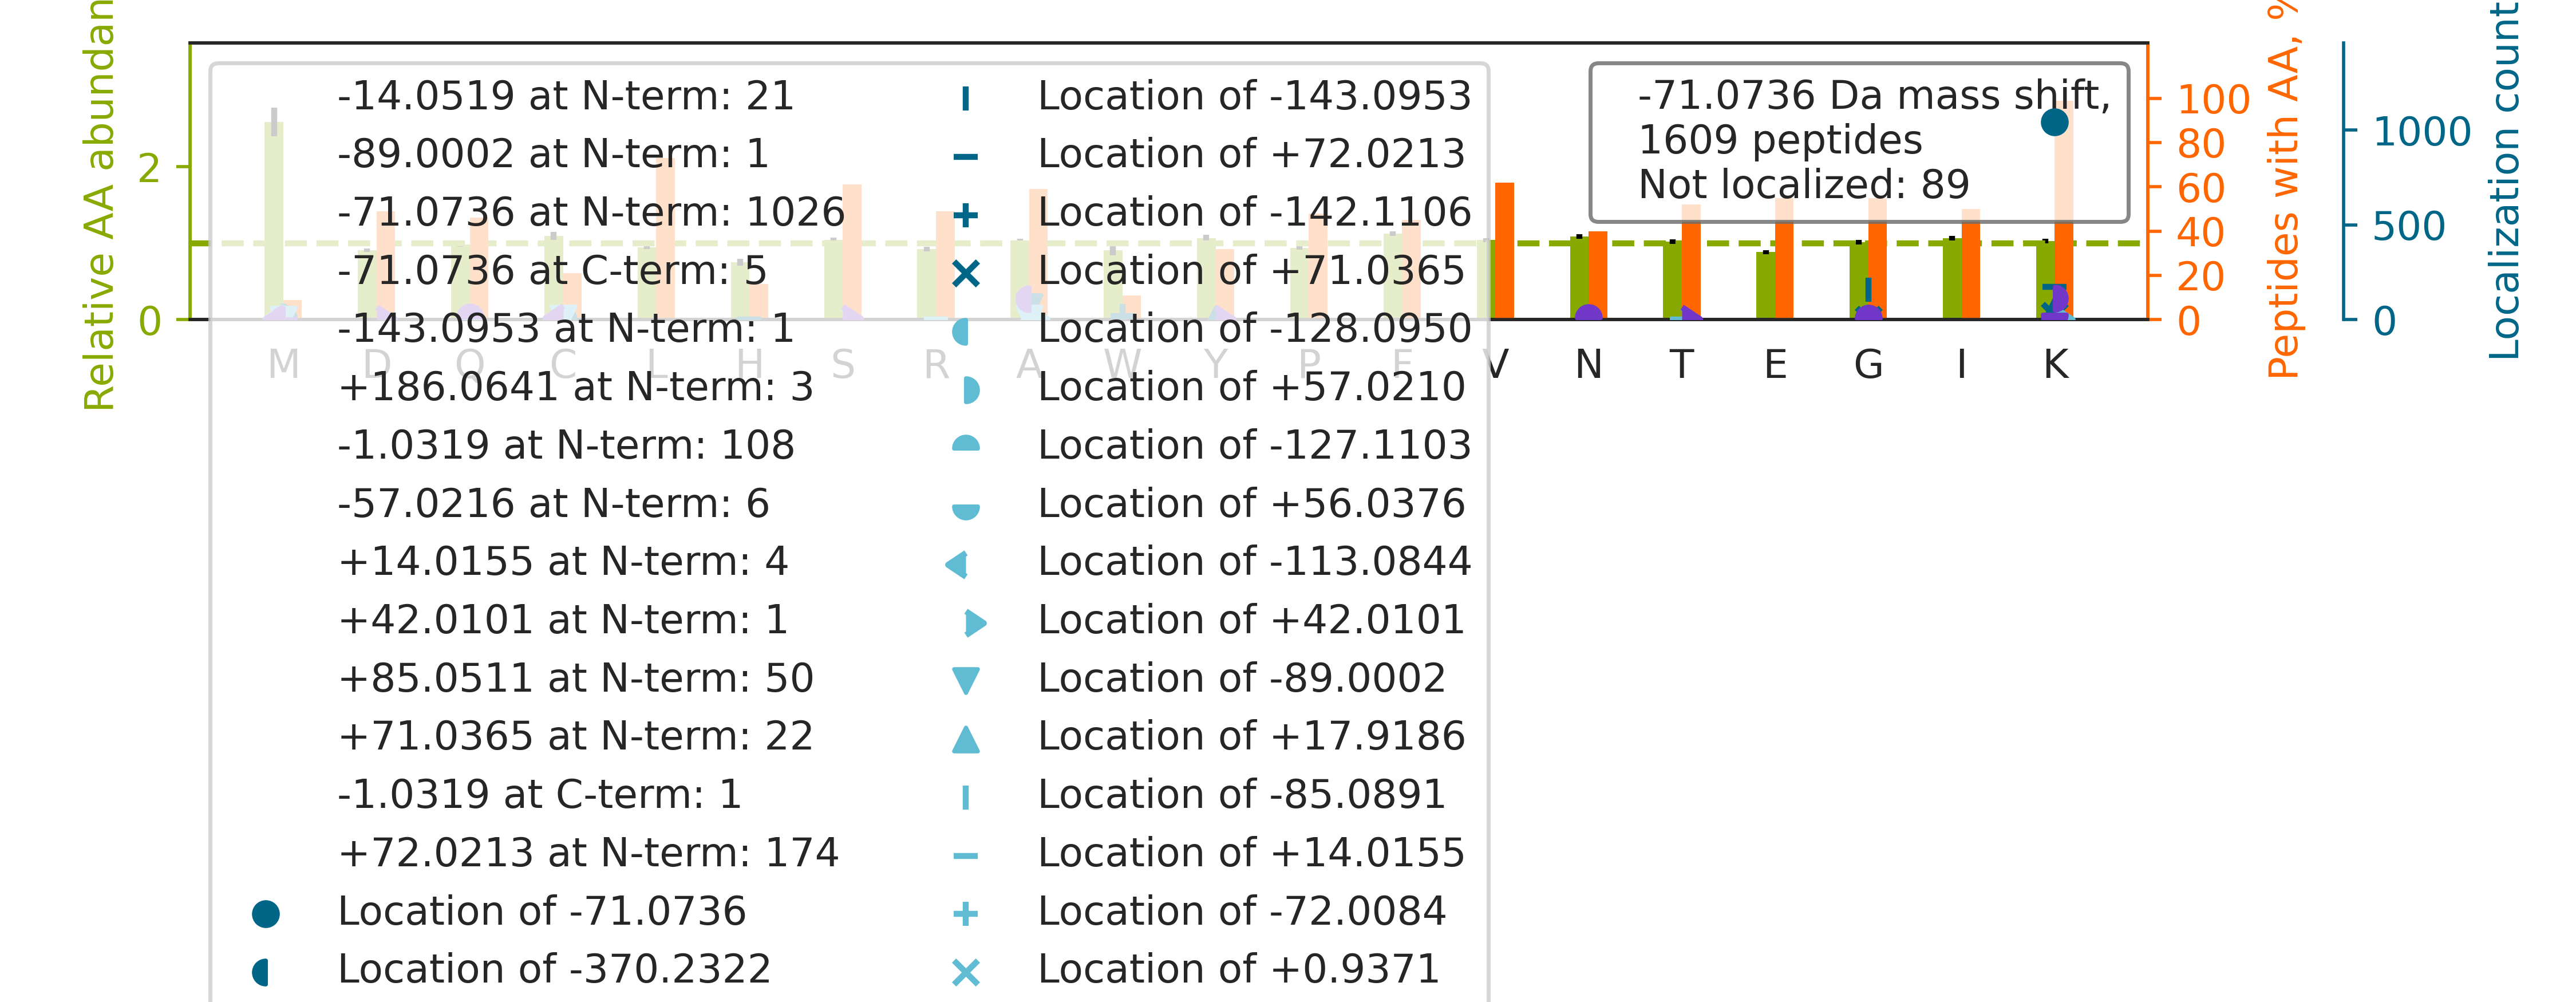

Values plotted in this chart, from the file beside it:
top isoform	localization score	spectrum
K.K[-14]CQ[-57]CDELCSYYQSCCTDYTAECKPQVTR…	0.8387	35CPTAC_COprospective_W_VU_20150901_16CO…
R.KA[-156]Y[+85]STTSIASVAGLTAAAYR.V	0.8169	02CPTAC_COprospective_W_VU_20150624_01CO…
R.K[-71]LGCEVLGVSVDSQFTHLAWINTPR.K	1	32CPTAC_COprospective_W_VU_20150818_20CO…
K.K[-14]IN[-57]ESTQNWHQLENIGNFIK.A	1	86CPTAC_COprospective_W_VU_20160628_11CO…
K.K[-1]LNCQVIGA[-70]SVDSHFCHLAWVNTPK.K	0.8809	26CPTAC_COprospective_W_VU_20150810_05CO…
R.K[-71]ITVPGNFQGHSGAQCITCSYK.A	0.9998	03CPTAC_COprospective_W_VU_20150624_05CO…
K.K[+85]NFESLSEA[-156]FSVASAAAVLSHNR.Y	1	56CPTAC_COprospective_W_VU_20160303_01CO…
R.K[-14]ELEQVCNPIISG[-57]LYQGAGGPGPGGFGA…	0.03503	73CPTAC_COprospective_W_VU_20160422_11CO…
K.K[-71]ICDFENASKPQSIQESTGSIIEVLSK.I	1	37CPTAC_COprospective_W_VU_20150904_16CO…
K.K[-71]ASSEGGTAAGAGLDSLHK.N	1	69CPTAC_COprospective_W_VU_20160407_22CO…
R.K[+72]DG[-143]SCGVAYVVQEPGDYEVSVK.F	0.9862	54CPTAC_COprospective_W_VU_20160226_01CO…
K.K[+71]VW[-142]LDPNETNEIANANSR.Q	0.7525	90CPTAC_COprospective_W_VU_20160728_11CO…
K.KC[-55]S[-16]YTEDAQCIDGTIEVPK.C	0.8939	72CPTAC_COprospective_W_VU_20160422_05CO…
R.K[+72]DG[-143]NASGTTLLEALDCILPPTRPTDKP…	0.9516	52CPTAC_COprospective_W_VU_20160223_11CO…
R.K[-71]TSDFNTFLAQEGCTK.G	1	40CPTAC_COprospective_W_VU_20150909_05CO…
R.K[-71]LEGDASDFHEQIADLQAQIAELK.M	0.9999	54CPTAC_COprospective_W_VU_20160226_01CO…
R.KT[-16]C[-55]TTVAFTQVNSEDK.G	0.8492	62CPTAC_COprospective_W_VU_20160311_05CO…
K.K[-71]VQVPNCDEIFYAGTGNLLLR.D	1	75CPTAC_COprospective_W_VU_20160502_11CO…
R.K[-71]LPIDVTEGEVISLGLPFGK.V	1	27CPTAC_COprospective_W_VU_20150810_22CO…
R.K[-71]QTIDNSQGAYQEAFDISK.K	0.5538	67CPTAC_COprospective_W_VU_20160324_16CO…
K.K[-71]TLSSVQNEVQEALQR.A	1	56CPTAC_COprospective_W_VU_20160303_01CO…
K.K[-71]LVGSVNLFSDENVPR.L	1	65CPTAC_COprospective_W_VU_20160322_05CO…
R.K[-71]IWCFGPDGTGPNILTDITK.G	0.94	28CPTAC_COprospective_W_VU_20150810_05CO…
K.K[-71]ILATPPQEDAPSVDIANIR.M	1	20CPTAC_COprospective_W_VU_20151112_20CO…
K.K[-14]VN[-57]VTVDYIRPASPATETVPAFSER.T	1	49CPTAC_COprospective_W_VU_20151222_11CO…
R.K[+72]FG[-143]VVLDEIKPSSAPELQAVR.M	0.3673	55CPTAC_COprospective_W_VU_20160630_11CO…
R.K[+72]G[-143]TDVNVFNTILTTR.S	0.9826	97CPTAC_COprospective_W_VU_20160801_11CO…
K.K[-71]NLDSTTVAVHGEEIYCK.S	1	45CPTAC_COprospective_W_VU_20151202_05CO…
K.K[-71]YLLSQSSPAPLTAAEEELR.Q	1	09CPTAC_COprospective_W_VU_20150928_05CO…
K.KA[-156]C[+85]LIFFDEIDAIGGAR.F	0.8221	36CPTAC_COprospective_W_VU_20150824_11CO…
K.K[-71]CVQSNIVLLTQAFR.R	0.9776	21CPTAC_COprospective_W_VU_20151112_20CO…
K.K[-71]VLGAFSDGLAHLDNLK.G	0.9996	17CPTAC_COprospective_W_VU_20150807_09CO…
K.K[+72]LIG[-143]EVSSGSGETFSYPDFLR.M	0.8446	62CPTAC_COprospective_W_VU_20160311_05CO…
R.K[-71]EGTGSTATSSSSTAGAAGK.G	0.9375	40CPTAC_COprospective_W_VU_20150909_05CO…
R.KC[-55]Y[-16]FPYLENGYNQNYGR.K	0.7614	72CPTAC_COprospective_W_VU_20160422_05CO…
K.K[-71]SQIFSTASDNQPTVTIK.V	1	76CPTAC_COprospective_W_VU_20160502_11CO…
K.K[-71]SQVFSTAADGQTQVEIK.V	1	90CPTAC_COprospective_W_VU_20160728_11CO…
K.K[-71]SQDFGNLFSFPSYSQK.S	0.9943	78CPTAC_COprospective_W_VU_20160915_11CO…
K.K[+72]G[-143]IVDQSQQAYQEAFEISK.K	0.9867	64CPTAC_COprospective_W_VU_20160318_11CO…
R.K[+85]A[-156]LYGTTSETATWR.R	0.8793	03CPTAC_COprospective_W_VU_20150624_05CO…
R.K[-71]TVQSNSPISALAPTGK.E	1	56CPTAC_COprospective_W_VU_20160303_01CO…
K.K[-71]YNSQNQSNNQFVLYR.I	0.9997	85CPTAC_COprospective_W_VU_20160630_11CO…
K.K[-1]NA[-70]DLQVLKPEPELVYEDLR.G	1	59CPTAC_COprospective_W_VU_20160308_13CO…
R.K[+72]M[-143]KPLDGSALYTGSALDFVR.N	0.000338	94CPTAC_COprospective_W_VU_20160729_05CO…
K.K[-71]LQSQYASSEATISQLR.S	0.9997	37CPTAC_COprospective_W_VU_20150904_16CO…
K.K[-14]IYQN[-57]IQDGSLDLNAAESGVQHKPSAPQ…	0.993	75CPTAC_COprospective_W_VU_20160502_11CO…
R.KA[-156]C[+85]ADATLSQITNNIDPVGR.I	0.9889	29CPTAC_COprospective_W_VU_20150810_11CO…
K.K[-71]IEVIKPGDLGVDLTSK.L	1	35CPTAC_COprospective_W_VU_20150901_16CO…
R.KA[-156]C[+85]GDSTLTQITAGLDPVGR.I	0.8959	58CPTAC_COprospective_W_VU_20160318_11CO…
K.K[-71]AFCEPGNVENNGVLSFIK.H	0.1272	40CPTAC_COprospective_W_VU_20150909_05CO…
R.K[-71]NSNVDSSYLESLYQSCPR.G	0.8095	71CPTAC_COprospective_W_VU_20160414_14CO…
R.K[-71]DLYANTVLSGGTTMYPGIADR.M	0.9816	26CPTAC_COprospective_W_VU_20150810_05CO…
R.K[-71]FDLGQDVIDFTGHALALYR.T	0.9981	28CPTAC_COprospective_W_VU_20150810_05CO…
R.K[-71]LFIGGLSFETTEESLR.N	0.9999	39CPTAC_COprospective_W_VU_20150909_09CO…
K.K[+85]SA[-156]YCPYSHFPVGAALLTQEGR.I	0.8387	72CPTAC_COprospective_W_VU_20160422_05CO…
R.K[-71]FGYVDFESAEDLEK.A	1	87CPTAC_COprospective_W_VU_20160701_09CO…
K.K[-71]NSTTDQVYQAIAAK.V	0.9999	66CPTAC_COprospective_W_VU_20160323_11CO…
R.K[-71]VIGIECSSISDYAVK.I	1	19CPTAC_COprospective_W_VU_20151112_14CO…
R.K[-71]LLLQVESLTTELSAER.S	1.0	10CPTAC_COprospective_W_VU_20151002_05CO…
K.K[-71]TVQGPPTSDDIFER.E	0.9986	05CPTAC_COprospective_W_VU_20150915_05CO…
... 1,549 more rows
